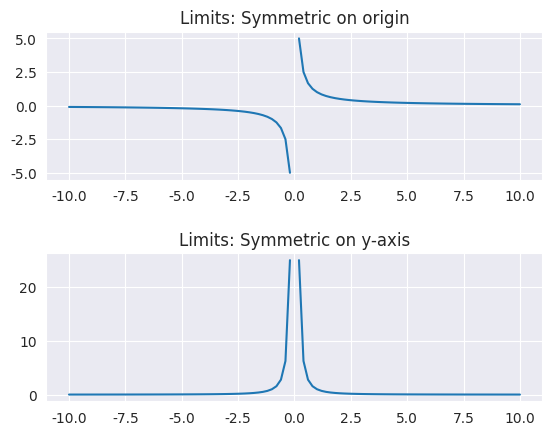

The matplotlib source for this figure:
"""Source:
    Abien Fred Agarap 
    https://github.com/AFAgarap
"""
from __future__ import absolute_import
from __future__ import division
from __future__ import print_function

__version__: '1.0.1'
__author__: 'Jan Rodolf Espinas'

import numpy as np
import matplotlib.pyplot as plt 
import seaborn as sns  

if __name__ == '__main__':

    x1 = np.linspace(-10, 10, 101)
    x2 = np.linspace(-10, 10, 101)

    sns.set_style('dark')

    y1 = 1/x1
    y2 = 1/x2**2
    
    plt.subplot(2, 1, 1)
    plt.subplots_adjust(hspace=0.5)
    plt.plot(x1, y1)
    plt.title('Limits: Symmetric on origin')
    plt.grid()

    plt.subplot(2, 1, 2)
    plt.plot(x2, y2)
    plt.title('Limits: Symmetric on y-axis')
    plt.grid()
    plt.show()
